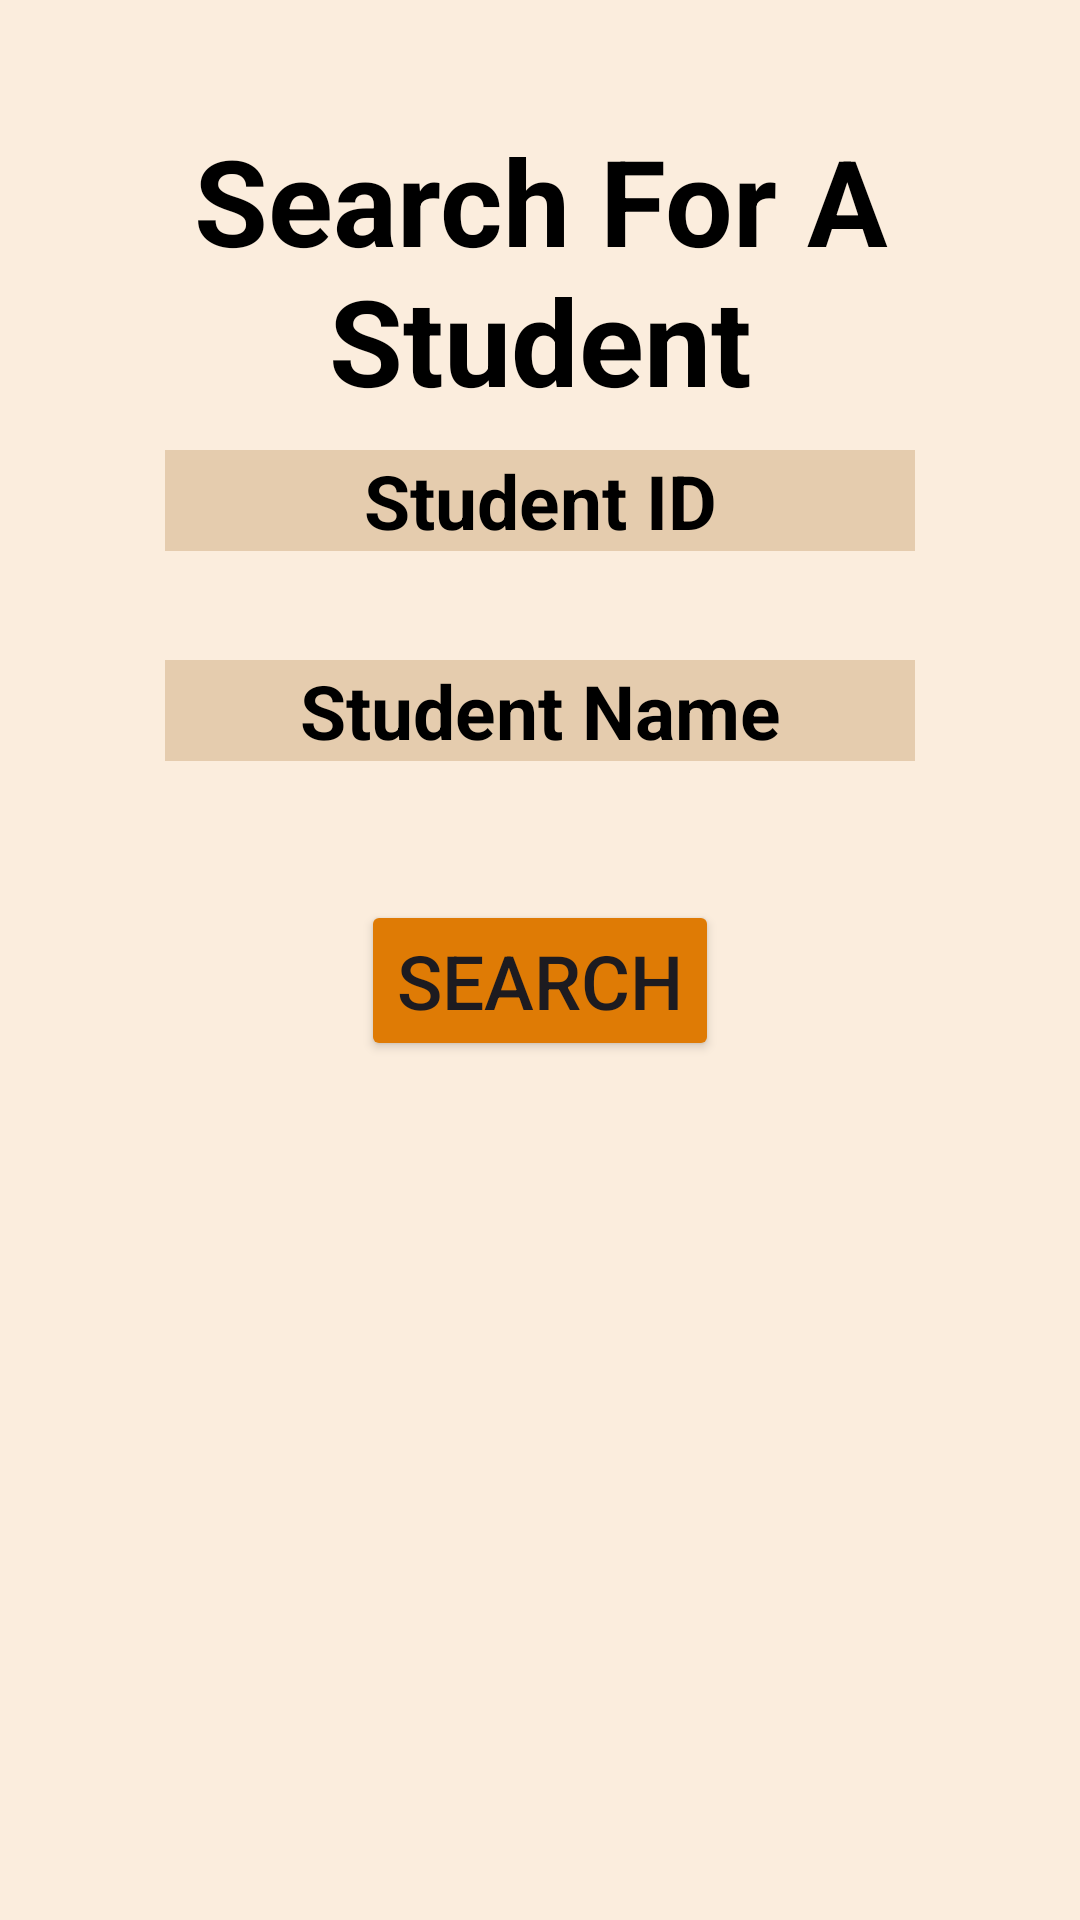

Reconstruct the res/layout file that produces this screen, plus the resources it refers to.
<!-- AndroidManifest.xml: application theme Theme.MyApplicationTest3 -->
<!-- res/layout/activity_student_search.xml -->
<RelativeLayout xmlns:android="http://schemas.android.com/apk/res/android"
    xmlns:app="http://schemas.android.com/apk/res-auto"
    xmlns:tools="http://schemas.android.com/tools"
    android:layout_width="match_parent"
    android:layout_height="match_parent"
    android:fitsSystemWindows="true"
    tools:context=".TeacherDashBoard"
    android:background="#FBEDDD"
    android:layout_centerHorizontal="true" >

    <ImageView
        android:id="@+id/ImgBack"
        android:layout_width="40dp"
        android:layout_height="40dp"
        android:layout_marginStart="10dp"
        android:layout_marginLeft="10dp"
        android:layout_marginTop="10dp"
        android:layout_marginEnd="10dp"
        android:layout_marginBottom="10dp"
        android:clickable="true"
        app:srcCompat="@drawable/img" />

    <TextView
        android:id="@+id/Heading1"
        android:layout_width="match_parent"
        android:layout_height="wrap_content"
        android:text="Search For A Student"
        android:textSize="40dp"
        android:textStyle="bold"
        android:textColor="#000000"
        android:layout_marginTop="40dp"
        android:layout_centerHorizontal="true"
        android:textAlignment="center"/>

    <EditText
        android:id="@+id/StudentID"
        android:layout_width="250dp"
        android:layout_height="wrap_content"
        android:ems="10"
        android:inputType="text"
        android:hint="Student ID"
        android:textColorHint="#000000"
        android:layout_centerHorizontal="true"
        android:layout_marginTop="150dp"
        android:background="#E5CCAE"
        android:textStyle="bold"
        android:textAlignment="center"
        android:textSize="25sp"
        />

    <EditText
        android:id="@+id/StudentName"
        android:layout_width="250dp"
        android:layout_height="wrap_content"
        android:ems="10"
        android:inputType="text"
        android:hint="Student Name"
        android:textColorHint="#000000"
        android:layout_centerHorizontal="true"
        android:layout_marginTop="220dp"
        android:background="#E5CCAE"
        android:textStyle="bold"
        android:textAlignment="center"
        android:textSize="25sp"/>

    <Button
        android:id="@+id/StudentSearch"
        android:layout_width="wrap_content"
        android:layout_height="wrap_content"
        android:backgroundTint="#DF7B05"
        android:text="Search"
        android:textSize="25sp"
        android:layout_centerHorizontal="true"
        android:layout_marginTop="300dp" />



</RelativeLayout>
<!-- resources referenced by this layout -->
<resources>
  <style name="Theme.MyApplicationTest3" parent="Base.Theme.MyApplicationTest3" />
  <style name="Base.Theme.MyApplicationTest3" parent="Theme.Material3.DayNight.NoActionBar">
          
          
      </style>
</resources>
